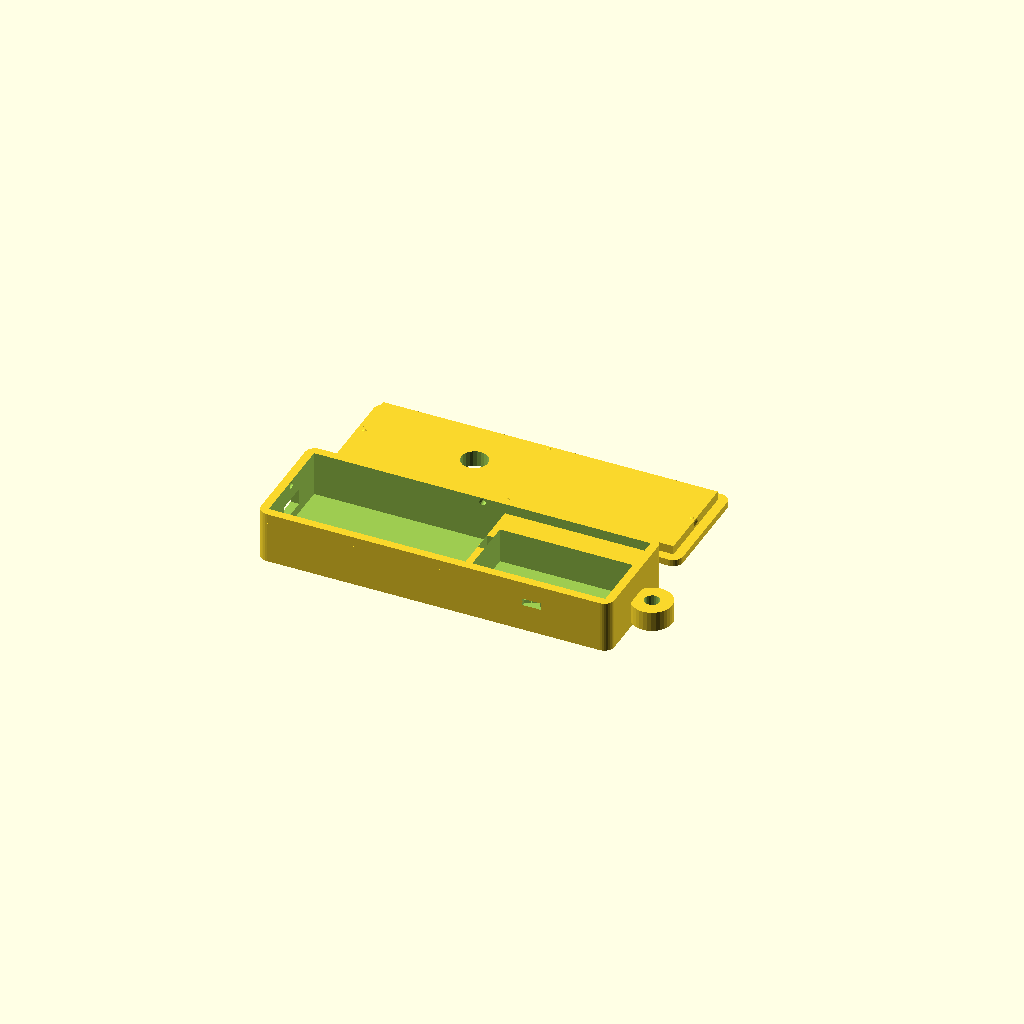
Cell 1: the model at its default parameters.
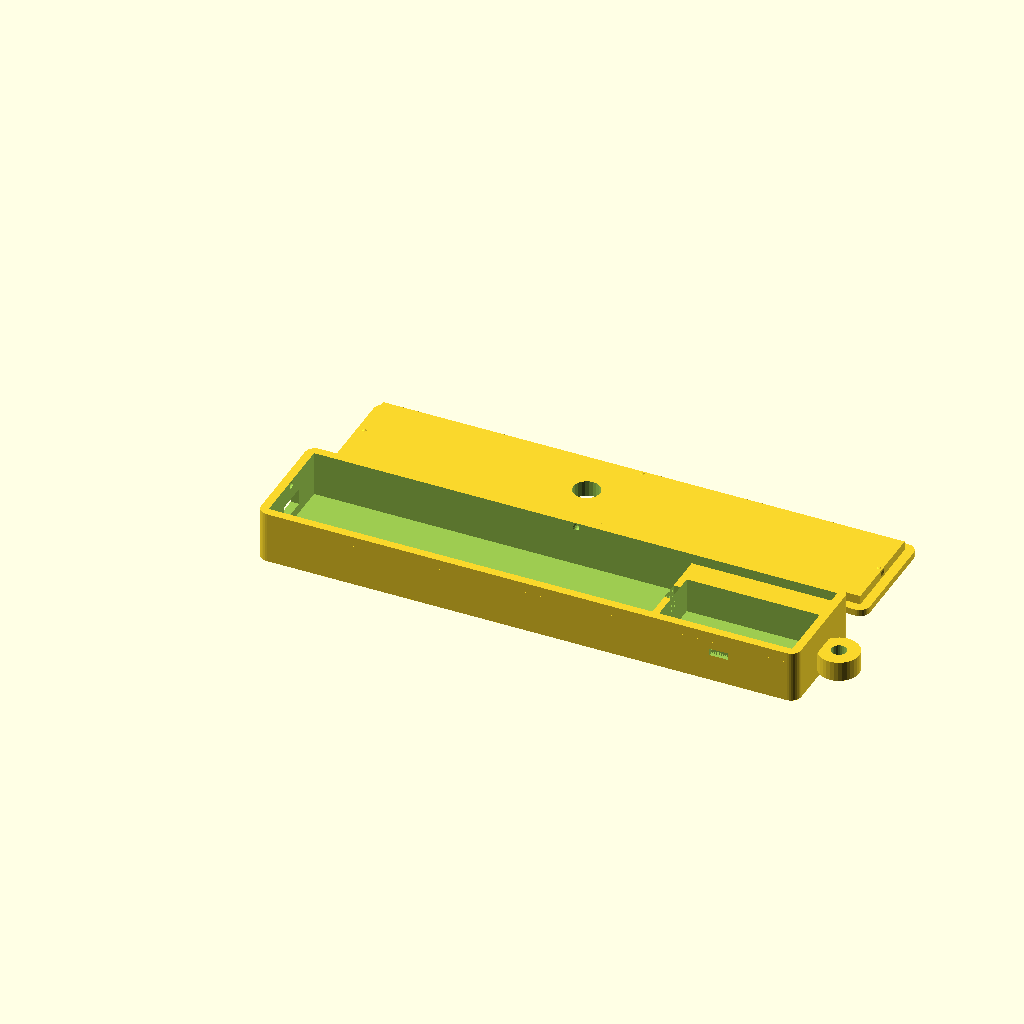
Cell 2 — board_l set to 111.8, the other parameters unchanged.
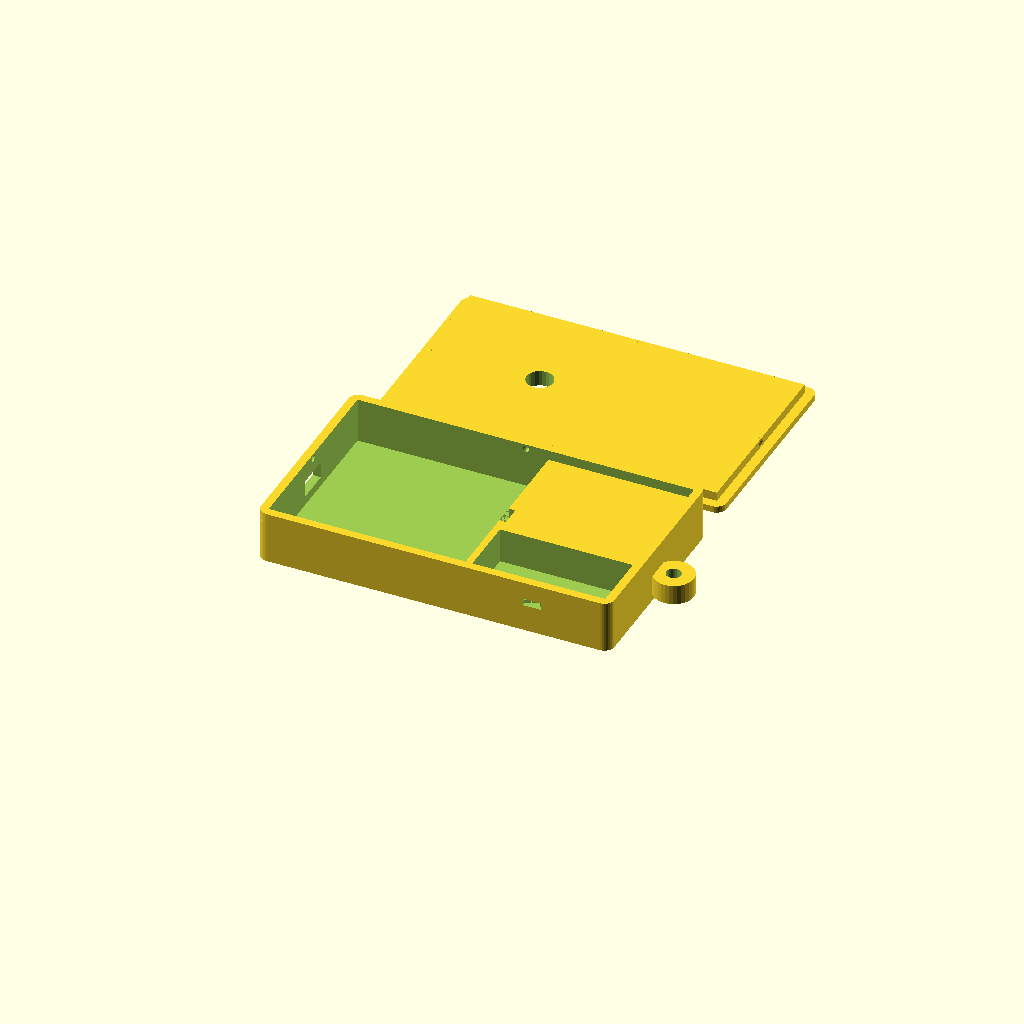
Cell 3 — board_w set to 55.8, the other parameters unchanged.
One fixed orthographic camera (rotation 55°, 0°, 25°; colour scheme Cornfield) for every cell.
Source of the model, enclosures/transmitter_case_cubecell.scad:
// ==========================================================================
// ROCKET TRACKER - TRANSMITTER CASE (CubeCell GPS all-in-one alternative)
// ==========================================================================
// Holds: Heltec CubeCell GPS, HTCC-AB02S (one board - MCU, SX1262 LoRa radio,
// GPS, and OLED all integrated, no stacking), a 3.7V 300mAh LiPo (generic
// "302040" size), a hole for a u.FL/IPEX antenna pigtail to exit, and a
// keyed pocket that holds an SS12D00-G4 slide switch spliced into the
// battery lead. This is the companion case for rocket_transmitter_cubecell.ino
// - see enclosures/transmitter_case.scad instead if you're building the
// Feather M0 version (three-board stack, spring antenna soldered direct).
//
// WHY THIS IS SMALLER: the Feather M0 build stacks three boards (M0 + GPS
// FeatherWing + battery) with headroom between them for header pins and a
// patch antenna. CubeCell GPS puts the MCU, radio, and GPS on one board, so
// this case only needs to be as tall as one PCB plus its tallest connector,
// not a whole stack. Rough numbers: this case's footprint is about 34mm
// wide x 15.5mm tall, versus 30mm x 26mm for the Feather version - shallower,
// which matters more than raw length for sliding into a narrow airframe.
//
// SLIMMED DOWN + ROUNDED CORNERS: the board/battery pocket clearances
// (`board_fit`, `batt_fit`, `board_vert_clear`) were tightened to shave a
// couple mm off every outer dimension - still a snug hand-fit, not a
// press-fit, since this case is glued shut once and not reopened. The 4
// vertical corners are also rounded (`case_corner_r`) instead of sharp
// 90-degree edges - more comfortable to handle, and a rounded rectangle's
// bounding circle is smaller than a sharp one's, which helps it slide into
// a round airframe tube. Only the outer surfaces are rounded; every
// interior cavity (pockets, cutouts, lip/skirt) stays a plain rectangle,
// since they're all inset `wall` from the edges - comfortably clear of the
// rounding - and don't need to match it for anything to seat correctly.
//
// CLOSURE / RECOVERY: same snap-lid-and-glue closure and parachute tie tab
// as the Feather case - see that file's header comment for the reasoning,
// not repeated here. One difference: this case's snap bumps also have a
// matching detent dimple cut into the base's lip cavity for each one to
// seat into (see `bump_groove_r` below) - the Feather case's bumps just
// press against a flat wall, which is fine there but wasn't giving a
// reliable click on this smaller case, so a real detent was added here.
//
// HOW TO USE THIS FILE
//   1. Open in OpenSCAD (openscad.org - free, all platforms).
//   2. Set the `part` variable below to "base" or "lid", press F6 (render),
//      then File > Export > Export as STL. Do this once for each part.
//   3. Leaving `part` set to "both" just previews them side by side - don't
//      export an STL in that mode.
//
// IMPORTANT - DIMENSIONS ARE BEST-EFFORT, NOT MEASURED FROM YOUR HARDWARE
//   The board envelope (55.9 x 27.9 x 9.5mm) comes from Heltec's published
//   spec sheet for HTCC-AB02S, not calipers on your actual board. Print the
//   base first, test-fit before printing the lid.
//
// WHERE THE ANTENNA EXITS - READ THIS ONE CAREFULLY
//   Unlike the Feather build (a spring antenna soldered directly to a fixed
//   pad), CubeCell GPS has a u.FL/IPEX antenna connector - you'll need an
//   IPEX-pigtail antenna (see the BOM note in the README) rather than a
//   solder-in spring antenna. Heltec's pin map diagram shows roughly where
//   that connector sits, but wasn't precise enough to trust for a tight
//   side-wall cutout. So instead of guessing a side position and risking a
//   hole that misses the connector, the antenna hole below is cut through
//   the TOP of the LID, sized generously (8mm) and centered over the board
//   - the u.FL pigtail is a thin, flexible cable, so it can bend to reach an
//   opening almost anywhere above the board. Nudge `ant_hole_x_frac` /
//   `ant_hole_y_frac` below if your test-fit shows the connector is
//   noticeably off-center, but don't assume you need to before checking.
//
// WHERE THE SWITCH LIVES
//   The switch mount is a keyed pocket in the battery bay's front wall (the
//   long wall at y=0), centered along that bay's length - not on the end
//   wall the tie tab is bolted to. Earlier versions of this case put a
//   switch cutout on that end wall, right next to the tie tab, which looked
//   like a stray unexplained hole and put a hole through the same wall the
//   tie tab has to stay solid for. Moving it to the battery bay's side wall
//   fixes both problems. The pocket is two nested cuts: a narrow slot
//   through the outer face sized only for the slide lever to poke through
//   and travel in, and a wider, shallower pocket behind it (open to the
//   battery bay's interior) sized to capture the switch body. The body
//   can't pull out through the narrow outer slot, and two small retention
//   bumps (same idea as the lid's snap bumps, just smaller) protrude into
//   the pocket from its top and bottom faces - the switch body has to press
//   past them to seat, then they nest against its top/bottom face and hold
//   it with a "click", no glue required (though a dab is still fine if you
//   want extra insurance) - see the "Slide switch mount" parameters below
//   for the dimensions, taken from the SS12D00-G4
//   manufacturer drawing (body 8.7 x 3.7 x 3.7mm, lever 1.5 x 1.5 x 4mm).
//   The 3-pin through-hole legs on the underside of that switch aren't used
//   here - the switch is wired inline into the battery lead by hand, not
//   soldered to a PCB, so only the body and lever envelope matter for the
//   case. `sw_travel` is an assumed slide throw, not from the drawing (which
//   doesn't dimension it) - test-fit and adjust if your switch's actual
//   throw differs.
// ==========================================================================

part = "both"; // "base", "lid", or "both" (preview only)

// ---------------------------------------------------------------------
// CubeCell GPS board (HTCC-AB02S) - one-piece board, no stacking
// ---------------------------------------------------------------------
board_l   = 55.9;  // Heltec spec: overall board length
board_w   = 27.9;  // Heltec spec: overall board width
board_h   = 9.5;   // Heltec spec: overall board height, including the
                    // onboard OLED, connectors, and any other tallest part
board_fit = 0.6;    // clearance added around the board footprint - tightened
                     // from 1.0mm to slim the case down; still a snug hand-fit,
                     // not a press-fit, since this is glued shut once anyway
board_vert_clear = 1.0; // headroom above the board's tallest point - was 1.5mm

pocket_h = board_h + board_vert_clear;

// No verified mounting-hole spec is published for this board, so this
// design deliberately skips screw-post nubs (unlike the Feather case, which
// had Adafruit's documented hole spacing to work from) rather than guess
// hole positions that might be wrong. The board is held by a snug pocket
// fit in X/Y and the lid's underside in Z - fine for a glued-shut case that
// isn't opened repeatedly. Add your own posts here if you've measured your
// actual board's mounting holes.

// ---------------------------------------------------------------------
// Battery bay - sized for a 3.7V 300mAh LiPo, generic "302040" size code
// (3.0mm thick x 20mm wide x 40mm long). Same battery as the Feather build
// - see that file's comment for sourcing notes. One difference: CubeCell
// GPS's onboard battery connector is JST-SH 1.25mm pitch (2-pin), NOT the
// JST-PH 2.0mm pitch used on the Feather - double check which connector
// your battery actually ships with (see the BOM note) before ordering.
// ---------------------------------------------------------------------
batt_l = 40.0;
batt_w = 20.0;
batt_t = 3.0;
batt_fit = 0.8; // was 1.2mm - tightened along with board_fit to slim the case

// ---------------------------------------------------------------------
// Case shell
// ---------------------------------------------------------------------
wall   = 2.5;
floor  = 2.0;
lid_t  = 2.0;
lip_h  = 3.0;
lip_gap = 0.3;

// Rounded corners - the 4 vertical edges of the case (base and lid) are
// rounded instead of sharp 90-degree corners. Two reasons: it's just more
// comfortable to handle, and it genuinely helps the case slide into a
// round airframe tube - a sharp-cornered box's corners are the farthest
// points from center and the first thing to catch on a curved wall; a
// rounded rectangle's "worst case" diameter (its bounding circle) shrinks
// as the corner radius grows. Kept modest (comfortably under `wall`) so it
// only shaves the outer corners and never comes close to breaching the
// board/battery pockets, which start `wall` in from every edge.
case_corner_r = 3.0;

bump_r        = 1.5;
bump_protrude = 0.5;  // was 0.35 - too little net interference to feel a
                       // real click (see bump_groove_r below for why)

// The lid's bumps used to just press against a flat wall inside the base's
// lip cavity - friction only, no matching detent for them to fall into.
// The net interference was also tiny (bump_protrude=0.35 vs a lip_gap=0.3
// clearance the bump has to close first, leaving only ~0.05mm of actual
// squeeze) - not enough to reliably feel a click once real print tolerance
// is factored in, so the lid could seat without ever positively locking.
// Fix: small dimples cut into the lip cavity wall, one per bump, at the
// exact height the bump reaches when the lid is fully seated (lip_bump_z
// below). The bump rubs against the flat wall the whole way down, then
// relaxes into the dimple right as the lid bottoms out - that relief is
// the click, and climbing back out of the dimple is what gives it real
// pull-off resistance instead of just friction.
bump_groove_r     = 1.1;
bump_groove_depth = 0.65; // how far the dimple recesses into the wall -
                           // comfortably more than bump_protrude so the
                           // bump can fully relax into it
bump_groove_inset = bump_groove_r - bump_groove_depth;

divider_w = 2.0;
divider_gap_h = 5.0; // gap above the divider for the battery's JST wire to
                      // cross over - shorter than the Feather case's since
                      // this whole case is a lot shallower

// ---------------------------------------------------------------------
// USB cutout (micro USB, on one short edge of the board per Heltec's spec)
// ---------------------------------------------------------------------
usb_w = 10.0;
usb_h = 5.0;
// usb_offset (distance from the electronics-bay side wall to the near edge
// of the cutout) used to be a hardcoded guess of 6.0, which was noticeably
// off-center - it's derived from elec_pocket_w down in "Derived layout"
// instead now, so it's centered on the board's width by construction. Nudge
// usb_center_bias below (not usb_offset directly) if your board's actual
// USB port isn't centered on the board width.
usb_center_bias = 0.0; // mm to shift the cutout off-center, + = toward the
                        // battery/divider end

// ---------------------------------------------------------------------
// Antenna exit hole - see "WHERE THE ANTENNA EXITS" at the top of this file.
// Cut through the LID (top face), not a side wall.
// ---------------------------------------------------------------------
ant_hole_d = 8.0;
ant_hole_x_frac = 0.6; // 0 = USB end, 1 = battery/divider end - biased
                        // slightly toward the radio side of the board
ant_hole_y_frac = 0.5; // 0.5 = centered across the board's width

// ---------------------------------------------------------------------
// Slide switch mount - SS12D00-G4, spliced inline into the battery's JST
// lead. Dimensions from the manufacturer's dimensioned drawing - see
// "WHERE THE SWITCH LIVES" above for how the pocket geometry uses them.
// ---------------------------------------------------------------------
sw_body_l  = 8.7;  // switch body length (along the slide axis)
sw_body_w  = 3.7;  // switch body depth (the dimension going into the wall)
sw_body_h  = 3.7;  // switch body height
sw_lever_w = 1.5;  // slide lever width, from the drawing
sw_travel  = 3.5;  // assumed slide throw - not on the drawing, test-fit
sw_fit     = 0.3;  // clearance added around the body pocket
sw_web     = 1.0;  // solid material left at the outer face around the
                    // lever slot, so the body pocket stays a captured,
                    // shouldered cut instead of an open hole to outside

sw_slot_l   = sw_lever_w + sw_travel + sw_fit * 2; // outer slot, lever only
sw_slot_h   = sw_lever_w + sw_fit * 2;
sw_pocket_l = sw_body_l + sw_fit * 2;               // inner pocket, body
sw_pocket_h = sw_body_h + sw_fit * 2;
sw_pocket_depth = wall - sw_web; // how far the wide pocket cuts in from
                                  // the inner wall face toward outside -
                                  // whatever's left of the body's depth
                                  // just extends into the already-hollow
                                  // battery bay, no extra cut needed there

// Retention bumps - two small nubs on the pocket's top and bottom faces,
// same idea as the lid's snap bumps below: they protrude slightly into the
// pocket cavity, so the switch body has to press past a bit of interference
// to seat, then they nest against its top/bottom face and hold it in place
// with a "click" - no glue required to keep it from rattling loose, though
// a dab is still fine if you want extra insurance.
sw_bump_r        = 0.8;
sw_bump_protrude = 0.3;
sw_bump_inset    = sw_bump_r - sw_bump_protrude;
sw_bump_y        = sw_web + 0.4; // near the shoulder, so it clicks right as
                                  // the switch bottoms out against the stop

// ---------------------------------------------------------------------
// Parachute/recovery tie tab
// ---------------------------------------------------------------------
tie_tab_r     = 6.0;
tie_tab_thick = 6.0;
tie_hole_d    = 4.5;

// ==========================================================================
// Derived layout
// ==========================================================================
elec_pocket_l = board_l + board_fit * 2;
elec_pocket_w = board_w + board_fit * 2;
elec_bay_l    = wall + elec_pocket_l;

batt_pocket_l = batt_l + batt_fit * 2;
batt_pocket_w = batt_w + batt_fit * 2;
batt_bay_l    = batt_pocket_l + wall;

case_l = elec_bay_l + divider_w + batt_bay_l;
case_w = max(elec_pocket_w, batt_pocket_w) + wall * 2;
case_h = floor + max(pocket_h, batt_t + batt_fit) + lip_h;

// USB cutout, centered on the electronics bay's width by construction
// instead of the old hardcoded guess (see the comment up in the USB
// params block)
usb_offset = (elec_pocket_w - usb_w) / 2 + usb_center_bias;

// battery's height envelope, measured up from the floor - the electronics
// bay is what actually drives case_h (its board+clearance stack is taller
// than the battery), which leaves real headroom above the battery in the
// battery bay specifically. The switch mount uses that headroom instead of
// centering in the full case height, which used to put it low enough to
// overlap the battery by about 0.85mm and block it from sliding fully in.
batt_top_z = floor + batt_t + batt_fit;

// switch mount position - centered along the battery bay's length, and
// centered in the headroom between the top of the battery and the lip
// (see batt_top_z above) instead of the full case height, so it can't
// collide with the battery no matter how the other dimensions change
sw_mount_x = elec_bay_l + divider_w + batt_pocket_l / 2;
sw_mount_z = batt_top_z + ((case_h - lip_h) - batt_top_z) / 2;

// height (in the base's coordinates) the lid's snap bumps reach when the
// lid is fully seated - the bumps sit at the vertical midpoint of the
// skirt (see skirt_z_mid in the lid module below, which is symmetric by
// construction), and the skirt's fully-seated position bottoms out
// lip_gap above the cavity floor, so the midpoint lands here
lip_bump_z = case_h - (lip_h - lip_gap) / 2;

echo(str("Case outer footprint: ", case_l, " x ", case_w, " x ", case_h, " mm"));

// A rounded rectangular prism from (0,0,0) to (l,w,h), corner radius r - the
// standard hull-of-4-corner-cylinders technique. Used for the OUTER surfaces
// of the base and lid only; interior cavities (pockets, cutouts, lip cavity,
// skirt) stay plain rectangular cuts since they're already inset `wall` from
// every edge, comfortably clear of a 3mm corner radius, and don't need to
// match the rounded exterior for anything to fit or seat correctly.
module rounded_box(l, w, h, r) {
  hull() {
    for (x = [r, l - r])
      for (y = [r, w - r])
        translate([x, y, 0])
          cylinder(r = r, h = h, $fn = 32);
  }
}

// ==========================================================================
// Base
// ==========================================================================
module base() {
  difference() {
    union() {
      rounded_box(case_l, case_w, case_h - lip_h, case_corner_r);
      // lip that the lid seats onto - flush with the case's outer surface,
      // same wall thickness as the rest of the case (validated fix carried
      // over from the Feather case - see that file's changelog if curious).
      // Outer surface is rounded to match the body below it; the inner
      // cavity that receives the lid's skirt stays a plain rectangle (the
      // skirt isn't rounded either, so they still mate exactly as before).
      difference() {
        translate([0, 0, case_h - lip_h])
          rounded_box(case_l, case_w, lip_h, case_corner_r);
        translate([wall, wall, case_h - lip_h - 1])
          cube([case_l - wall*2, case_w - wall*2, lip_h + 2]);
      }
    }

    // snap-groove dimples in the lip cavity walls, one per lid bump (see
    // the comment on bump_groove_r above) - matches the 4 bump positions
    // in the lid module below (2 centered on each long wall, 2 centered
    // on each short wall)
    translate([wall - bump_groove_inset, case_w/2, lip_bump_z])
      sphere(r = bump_groove_r, $fn = 16);
    translate([case_l - wall + bump_groove_inset, case_w/2, lip_bump_z])
      sphere(r = bump_groove_r, $fn = 16);
    translate([case_l/2, wall - bump_groove_inset, lip_bump_z])
      sphere(r = bump_groove_r, $fn = 16);
    translate([case_l/2, case_w - wall + bump_groove_inset, lip_bump_z])
      sphere(r = bump_groove_r, $fn = 16);

    // hollow out electronics bay
    translate([wall, wall, floor])
      cube([elec_pocket_l, elec_pocket_w, case_h]);

    // hollow out battery bay
    translate([elec_bay_l + divider_w, wall, floor])
      cube([batt_pocket_l, batt_pocket_w, case_h]);

    // notch above the divider for the battery's JST wire to cross over
    translate([elec_bay_l, wall + elec_pocket_w/2 - 3, floor + pocket_h - divider_gap_h])
      cube([divider_w, 6, divider_gap_h + 1]);

    // USB cutout, centered vertically on the board's expected height
    translate([-1, wall + usb_offset, floor + pocket_h/2 - usb_h/2])
      cube([wall + 2, usb_w, usb_h]);

    // slide switch mount, on the battery bay's front (y=0) wall - see
    // "WHERE THE SWITCH LIVES" at the top of this file. Two nested cuts:

    // (1) wide pocket for the switch body, cut from the inner wall face
    // toward outside, open to the battery bay's hollow interior so pins/
    // wires are reachable and stopping short of the outer face by sw_web
    translate([sw_mount_x - sw_pocket_l / 2,
               wall - sw_pocket_depth,
               sw_mount_z - sw_pocket_h / 2])
      cube([sw_pocket_l, sw_pocket_depth + 1, sw_pocket_h]);

    // (2) narrow slot through the remaining outer web, for the lever only -
    // narrower than the body pocket above, so the body can't pull through it
    translate([sw_mount_x - sw_slot_l / 2,
               -1,
               sw_mount_z - sw_slot_h / 2])
      cube([sw_slot_l, sw_web + 1, sw_slot_h]);
  }

  // parachute/recovery tie tab - same self-correcting formula as the
  // Feather case, guaranteeing it always fuses into solid wall material
  tie_tab_x = case_l - wall/2 + tie_tab_r;
  translate([tie_tab_x, case_w/2, floor])
    difference() {
      cylinder(r = tie_tab_r, h = tie_tab_thick, $fn = 32);
      translate([0, 0, -1])
        cylinder(d = tie_hole_d, h = tie_tab_thick + 2, $fn = 24);
    }

  // switch retention bumps - protrude into the pocket cavity cut above, so
  // the switch body has to snap past them to seat. See the parameter block
  // comment above for the reasoning.
  translate([sw_mount_x, sw_bump_y, sw_mount_z + sw_pocket_h/2 + sw_bump_inset])
    sphere(r = sw_bump_r, $fn = 16);
  translate([sw_mount_x, sw_bump_y, sw_mount_z - sw_pocket_h/2 - sw_bump_inset])
    sphere(r = sw_bump_r, $fn = 16);
}

// ==========================================================================
// Lid
// ==========================================================================
module lid() {
  skirt_z_mid = lid_t + (lip_h - lip_gap) / 2;
  bump_inset  = bump_r - bump_protrude;

  difference() {
    union() {
      rounded_box(case_l, case_w, lid_t, case_corner_r);
      // skirt that inserts into the base's lip cavity - stays a plain
      // rectangle (unrounded), matching the base's lip cavity above
      translate([wall + lip_gap, wall + lip_gap, lid_t])
        cube([case_l - wall*2 - lip_gap*2, case_w - wall*2 - lip_gap*2, lip_h - lip_gap]);

      // snap bumps, one at the midpoint of each of the 4 skirt faces
      translate([wall + lip_gap + bump_inset, case_w/2, skirt_z_mid])
        sphere(r = bump_r, $fn = 16);
      translate([case_l - wall - lip_gap - bump_inset, case_w/2, skirt_z_mid])
        sphere(r = bump_r, $fn = 16);
      translate([case_l/2, wall + lip_gap + bump_inset, skirt_z_mid])
        sphere(r = bump_r, $fn = 16);
      translate([case_l/2, case_w - wall - lip_gap - bump_inset, skirt_z_mid])
        sphere(r = bump_r, $fn = 16);
    }

    // antenna exit hole, straight through the top face - see the header
    // comment for why this is on the lid instead of a side wall
    translate([elec_pocket_l * ant_hole_x_frac + wall,
               elec_pocket_w * ant_hole_y_frac + wall,
               -1])
      cylinder(d = ant_hole_d, h = lid_t + lip_h + 2, $fn = 24);
  }
}

// ==========================================================================
// Render selection
// ==========================================================================
if (part == "base") {
  base();
} else if (part == "lid") {
  lid();
} else {
  base();
  translate([0, case_w + 10, 0]) lid();
}
Customizer parameters (derived from the source; name, type, default, range or options):
part: string, default "both"
board_l: number, default 55.9
board_w: number, default 27.9
board_h: number, default 9.5
board_fit: number, default 0.6
board_vert_clear: number, default 1
batt_l: number, default 40
batt_w: number, default 20
batt_t: number, default 3
batt_fit: number, default 0.8
wall: number, default 2.5
floor: number, default 2
lid_t: number, default 2
lip_h: number, default 3
lip_gap: number, default 0.3
case_corner_r: number, default 3
bump_r: number, default 1.5
bump_protrude: number, default 0.5
bump_groove_r: number, default 1.1
bump_groove_depth: number, default 0.65
divider_w: number, default 2
divider_gap_h: number, default 5
usb_w: number, default 10
usb_h: number, default 5
usb_center_bias: number, default 0
ant_hole_d: number, default 8
ant_hole_x_frac: number, default 0.6
ant_hole_y_frac: number, default 0.5
sw_body_l: number, default 8.7
sw_body_w: number, default 3.7
sw_body_h: number, default 3.7
sw_lever_w: number, default 1.5
sw_travel: number, default 3.5
sw_fit: number, default 0.3
sw_web: number, default 1
sw_bump_r: number, default 0.8
sw_bump_protrude: number, default 0.3
tie_tab_r: number, default 6
tie_tab_thick: number, default 6
tie_hole_d: number, default 4.5
